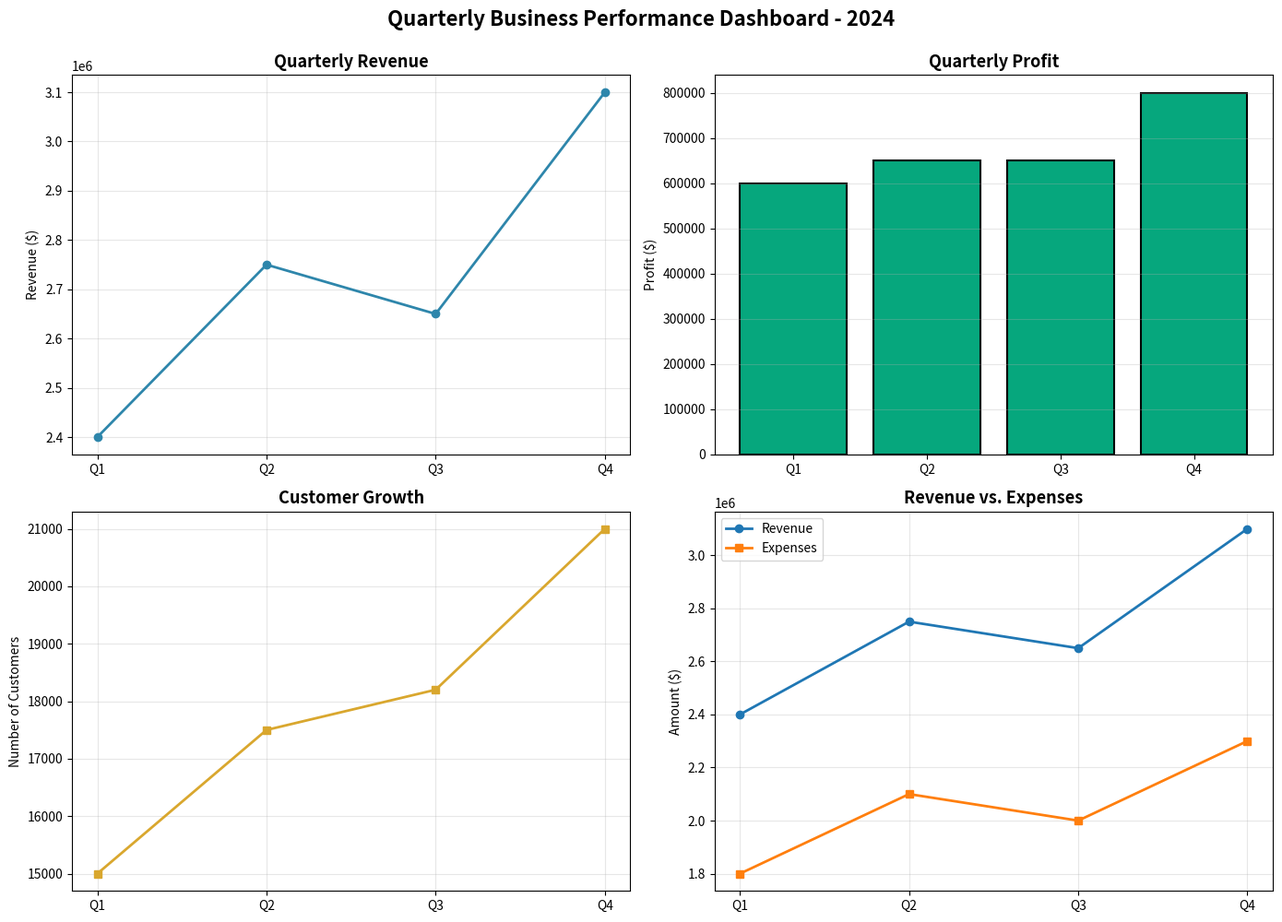
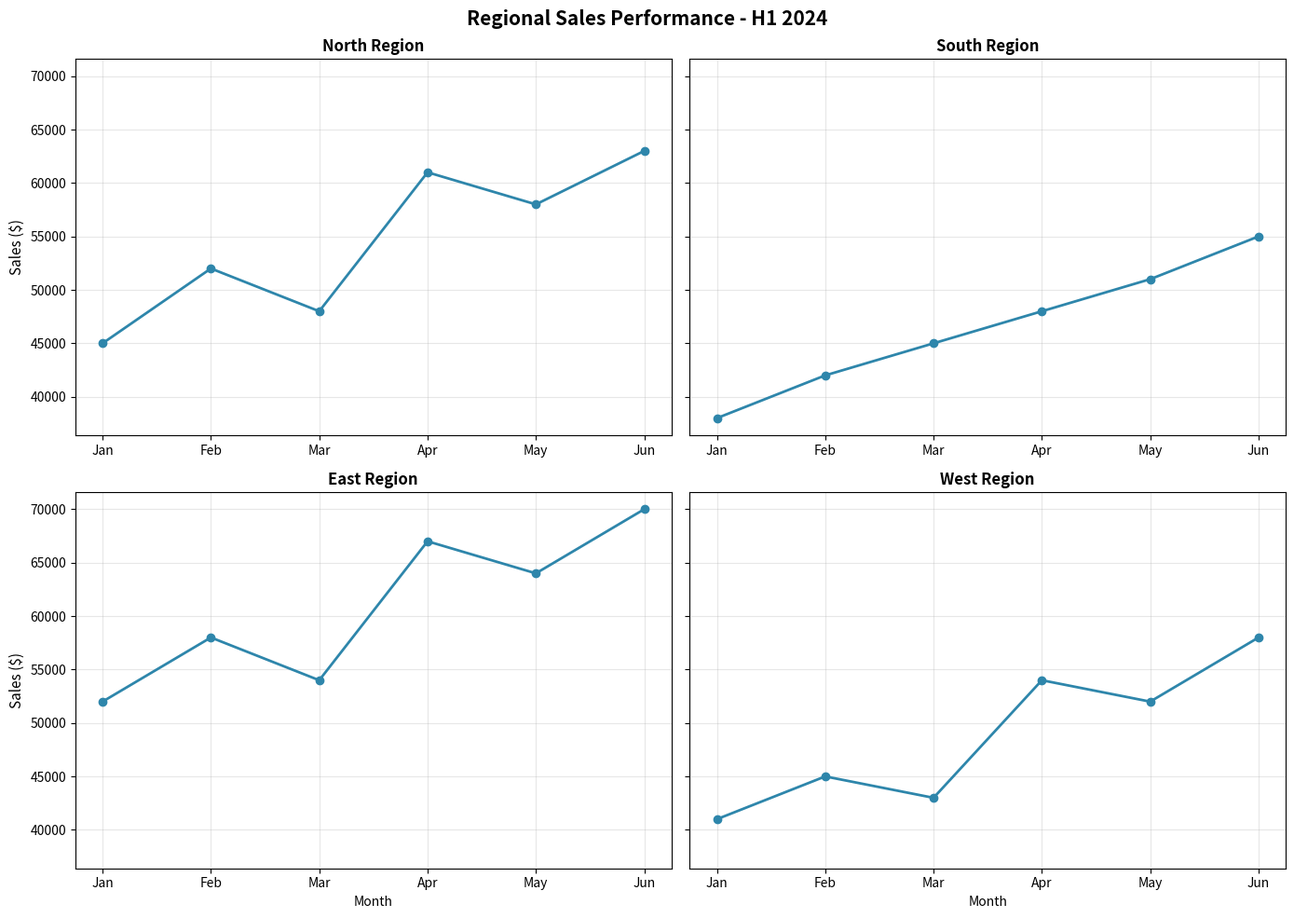
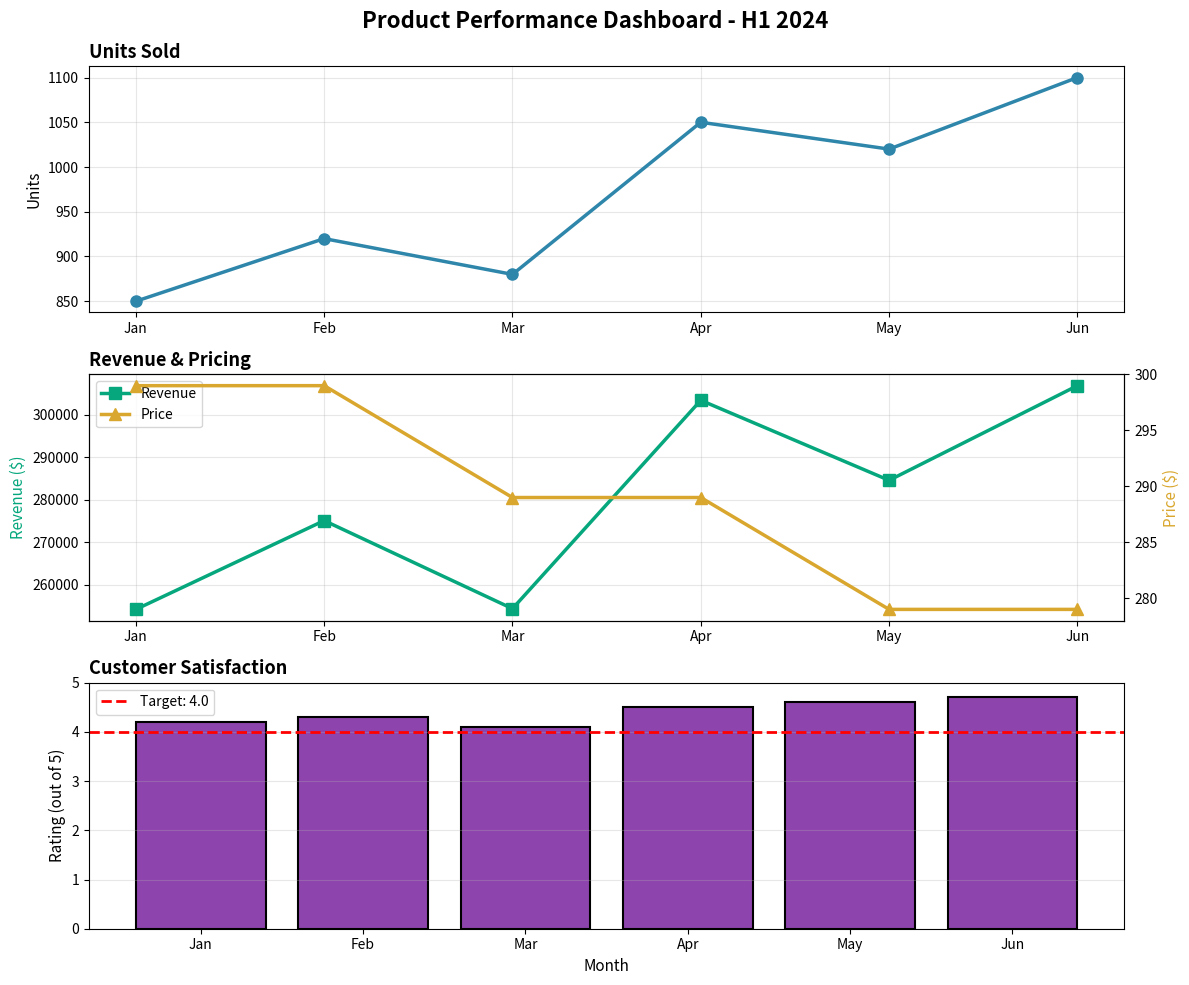
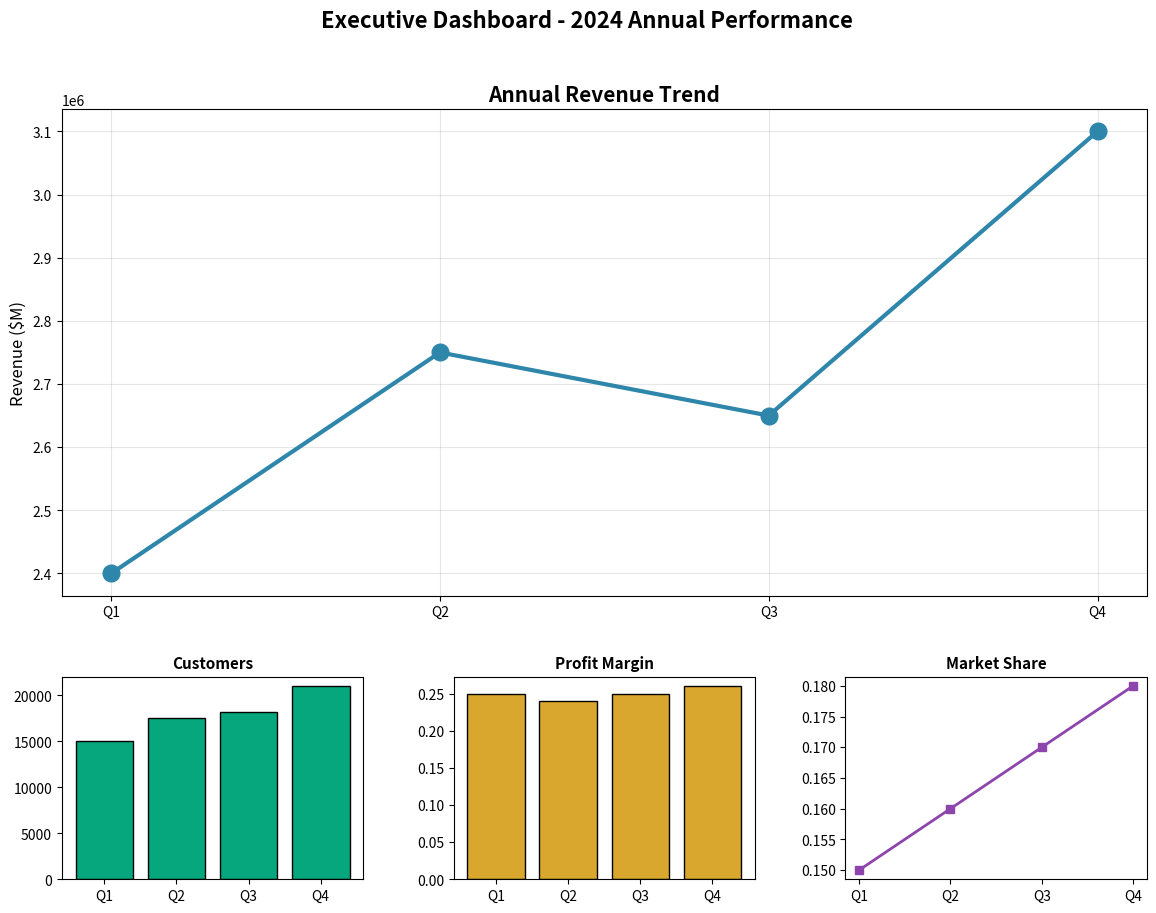

These figures' Python source, in order:
import matplotlib.pyplot as plt

# Create a figure with 2x2 grid of subplots
fig, axes = plt.subplots(2, 2, figsize=(12, 10))

# Access individual subplots
axes[0, 0]  # Top-left
axes[0, 1]  # Top-right
axes[1, 0]  # Bottom-left
axes[1, 1]  # Bottom-right


# One row, three columns (horizontal dashboard)
fig, axes = plt.subplots(1, 3, figsize=(15, 5))

# Three rows, one column (vertical report)
fig, axes = plt.subplots(3, 1, figsize=(10, 12))

# 2x3 grid (six panels)
fig, axes = plt.subplots(2, 3, figsize=(15, 8))


import matplotlib.pyplot as plt
import numpy as np

# Sample data
quarters = ['Q1', 'Q2', 'Q3', 'Q4']
revenue = [2400000, 2750000, 2650000, 3100000]
expenses = [1800000, 2100000, 2000000, 2300000]
profit = [r - e for r, e in zip(revenue, expenses)]
customers = [15000, 17500, 18200, 21000]

# Create 2x2 dashboard
fig, axes = plt.subplots(2, 2, figsize=(14, 10))

# Top-left: Revenue trend
axes[0, 0].plot(quarters, revenue, marker='o', linewidth=2, color='#2E86AB')
axes[0, 0].set_title('Quarterly Revenue', fontsize=13, fontweight='bold')
axes[0, 0].set_ylabel('Revenue ($)')
axes[0, 0].grid(True, alpha=0.3)

# Top-right: Profit margins
axes[0, 1].bar(quarters, profit, color='#06A77D', edgecolor='black', linewidth=1.5)
axes[0, 1].set_title('Quarterly Profit', fontsize=13, fontweight='bold')
axes[0, 1].set_ylabel('Profit ($)')
axes[0, 1].grid(True, alpha=0.3, axis='y')

# Bottom-left: Customer growth
axes[1, 0].plot(quarters, customers, marker='s', linewidth=2, color='#D9A72E')
axes[1, 0].set_title('Customer Growth', fontsize=13, fontweight='bold')
axes[1, 0].set_ylabel('Number of Customers')
axes[1, 0].grid(True, alpha=0.3)

# Bottom-right: Revenue vs. Expenses comparison
axes[1, 1].plot(quarters, revenue, marker='o', label='Revenue', linewidth=2)
axes[1, 1].plot(quarters, expenses, marker='s', label='Expenses', linewidth=2)
axes[1, 1].set_title('Revenue vs. Expenses', fontsize=13, fontweight='bold')
axes[1, 1].set_ylabel('Amount ($)')
axes[1, 1].legend()
axes[1, 1].grid(True, alpha=0.3)

# Overall title for dashboard
fig.suptitle('Quarterly Business Performance Dashboard - 2024', 
             fontsize=16, fontweight='bold', y=0.995)

plt.tight_layout()
plt.savefig('M2L03_Business_Dashboard.png', dpi=300, bbox_inches='tight')
plt.show()


fig, axes = plt.subplots(2, 2, figsize=(12, 10))

# ... create your plots ...

# Automatically adjust spacing
plt.tight_layout()


fig, axes = plt.subplots(2, 2, figsize=(12, 10))

# ... create your plots ...

# Manual spacing adjustment
plt.subplots_adjust(
    left=0.1,      # Left margin
    right=0.95,    # Right margin
    top=0.93,      # Top margin
    bottom=0.1,    # Bottom margin
    wspace=0.3,    # Width space between subplots
    hspace=0.4     # Height space between subplots
)


# Share Y-axis across all subplots (common scale)
fig, axes = plt.subplots(2, 2, figsize=(12, 10), sharey=True)

# Share X-axis across all subplots
fig, axes = plt.subplots(2, 2, figsize=(12, 10), sharex=True)

# Share both
fig, axes = plt.subplots(2, 2, figsize=(12, 10), sharex=True, sharey=True)


import matplotlib.pyplot as plt

# Data for four regions
months = ['Jan', 'Feb', 'Mar', 'Apr', 'May', 'Jun']
north = [45000, 52000, 48000, 61000, 58000, 63000]
south = [38000, 42000, 45000, 48000, 51000, 55000]
east = [52000, 58000, 54000, 67000, 64000, 70000]
west = [41000, 45000, 43000, 54000, 52000, 58000]

# Create 2x2 grid with shared Y-axis for fair comparison
fig, axes = plt.subplots(2, 2, figsize=(14, 10), sharey=True)

# North region
axes[0, 0].plot(months, north, marker='o', color='#2E86AB', linewidth=2)
axes[0, 0].set_title('North Region', fontsize=12, fontweight='bold')
axes[0, 0].grid(True, alpha=0.3)

# South region
axes[0, 1].plot(months, south, marker='o', color='#2E86AB', linewidth=2)
axes[0, 1].set_title('South Region', fontsize=12, fontweight='bold')
axes[0, 1].grid(True, alpha=0.3)

# East region
axes[1, 0].plot(months, east, marker='o', color='#2E86AB', linewidth=2)
axes[1, 0].set_title('East Region', fontsize=12, fontweight='bold')
axes[1, 0].set_xlabel('Month')
axes[1, 0].grid(True, alpha=0.3)

# West region
axes[1, 1].plot(months, west, marker='o', color='#2E86AB', linewidth=2)
axes[1, 1].set_title('West Region', fontsize=12, fontweight='bold')
axes[1, 1].set_xlabel('Month')
axes[1, 1].grid(True, alpha=0.3)

# Common Y-label (only on left plots due to sharey)
axes[0, 0].set_ylabel('Sales ($)', fontsize=11)
axes[1, 0].set_ylabel('Sales ($)', fontsize=11)

fig.suptitle('Regional Sales Performance - H1 2024', fontsize=15, fontweight='bold')

plt.tight_layout()
plt.show()


import matplotlib.pyplot as plt
import numpy as np

# Data
months = ['Jan', 'Feb', 'Mar', 'Apr', 'May', 'Jun']
units_sold = [850, 920, 880, 1050, 1020, 1100]
price = [299, 299, 289, 289, 279, 279]
revenue = [u * p for u, p in zip(units_sold, price)]
satisfaction = [4.2, 4.3, 4.1, 4.5, 4.6, 4.7]

# Create 3-panel vertical layout
fig, axes = plt.subplots(3, 1, figsize=(12, 10))

# Panel 1: Sales Volume (Line Chart)
axes[0].plot(months, units_sold, marker='o', linewidth=2.5, 
             color='#2E86AB', markersize=8)
axes[0].set_title('Units Sold', fontsize=13, fontweight='bold', loc='left')
axes[0].set_ylabel('Units', fontsize=11)
axes[0].grid(True, alpha=0.3)

# Panel 2: Revenue and Price (Dual Line Chart)
ax2_twin = axes[1].twinx()  # Create secondary Y-axis
axes[1].plot(months, revenue, marker='s', linewidth=2.5, 
             color='#06A77D', label='Revenue', markersize=8)
ax2_twin.plot(months, price, marker='^', linewidth=2.5, 
              color='#D9A72E', label='Price', markersize=8)
axes[1].set_title('Revenue & Pricing', fontsize=13, fontweight='bold', loc='left')
axes[1].set_ylabel('Revenue ($)', fontsize=11, color='#06A77D')
ax2_twin.set_ylabel('Price ($)', fontsize=11, color='#D9A72E')
axes[1].grid(True, alpha=0.3)

# Combine legends
lines1, labels1 = axes[1].get_legend_handles_labels()
lines2, labels2 = ax2_twin.get_legend_handles_labels()
axes[1].legend(lines1 + lines2, labels1 + labels2, loc='upper left')

# Panel 3: Customer Satisfaction (Bar Chart)
axes[2].bar(months, satisfaction, color='#8E44AD', edgecolor='black', linewidth=1.5)
axes[2].set_title('Customer Satisfaction', fontsize=13, fontweight='bold', loc='left')
axes[2].set_xlabel('Month', fontsize=11)
axes[2].set_ylabel('Rating (out of 5)', fontsize=11)
axes[2].axhline(y=4.0, color='red', linestyle='--', linewidth=2, label='Target: 4.0')
axes[2].legend()
axes[2].grid(True, alpha=0.3, axis='y')
axes[2].set_ylim([0, 5])

# Overall title
fig.suptitle('Product Performance Dashboard - H1 2024', 
             fontsize=16, fontweight='bold')

plt.tight_layout()
plt.show()


import matplotlib.pyplot as plt
import matplotlib.gridspec as gridspec

fig = plt.figure(figsize=(14, 10))

# Create custom grid: 3 rows, 3 columns
gs = gridspec.GridSpec(3, 3, figure=fig, hspace=0.4, wspace=0.3)

# Large main plot spanning top 2 rows, all columns
ax_main = fig.add_subplot(gs[0:2, :])

# Three smaller plots in bottom row
ax_bottom_left = fig.add_subplot(gs[2, 0])
ax_bottom_center = fig.add_subplot(gs[2, 1])
ax_bottom_right = fig.add_subplot(gs[2, 2])

# Main plot: Primary metric (revenue trend)
quarters = ['Q1', 'Q2', 'Q3', 'Q4']
revenue = [2400000, 2750000, 2650000, 3100000]
ax_main.plot(quarters, revenue, marker='o', linewidth=3, markersize=12, color='#2E86AB')
ax_main.set_title('Annual Revenue Trend', fontsize=15, fontweight='bold')
ax_main.set_ylabel('Revenue ($M)', fontsize=12)
ax_main.grid(True, alpha=0.3)

# Bottom plots: Supporting metrics
# Left: Customer count
customers = [15000, 17500, 18200, 21000]
ax_bottom_left.bar(quarters, customers, color='#06A77D', edgecolor='black')
ax_bottom_left.set_title('Customers', fontsize=11, fontweight='bold')

# Center: Profit margin
margins = [0.25, 0.24, 0.25, 0.26]
ax_bottom_center.bar(quarters, margins, color='#D9A72E', edgecolor='black')
ax_bottom_center.set_title('Profit Margin', fontsize=11, fontweight='bold')

# Right: Market share
share = [0.15, 0.16, 0.17, 0.18]
ax_bottom_right.plot(quarters, share, marker='s', linewidth=2, color='#8E44AD')
ax_bottom_right.set_title('Market Share', fontsize=11, fontweight='bold')

fig.suptitle('Executive Dashboard - 2024 Annual Performance', 
             fontsize=16, fontweight='bold')

plt.savefig('M2L03_Executive_Dashboard.png', dpi=300, bbox_inches='tight')
plt.show()


months = ['Jan', 'Feb', 'Mar', 'Apr', 'May', 'Jun']
northeast = [145000, 158000, 152000, 171000, 168000, 182000]
southeast = [132000, 138000, 145000, 151000, 158000, 165000]
midwest = [158000, 171000, 165000, 183000, 178000, 195000]
west = [141000, 145000, 148000, 162000, 171000, 178000]


quarters = ['Q1', 'Q2', 'Q3', 'Q4']
units_sold = [8500, 9200, 11000, 12500]
avg_price = [349, 339, 329, 319]
customer_satisfaction = [4.1, 4.3, 4.5, 4.6]
return_rate = [0.08, 0.07, 0.06, 0.05]  # 8%, 7%, 6%, 5%


months = ['Jan', 'Feb', 'Mar', 'Apr', 'May', 'Jun', 'Jul', 'Aug', 'Sep', 'Oct', 'Nov', 'Dec']
monthly_revenue = [2100000, 2250000, 2400000, 2350000, 2500000, 2650000, 
                   2600000, 2750000, 2850000, 2800000, 3100000, 3200000]
monthly_profit = [420000, 450000, 480000, 470000, 500000, 530000,
                  520000, 550000, 570000, 560000, 620000, 640000]
customer_count = [45000, 47000, 49000, 51000, 54000, 57000,
                  60000, 63000, 66000, 69000, 73000, 78000]
employee_count = [450, 455, 460, 465, 470, 475,
                  480, 485, 490, 495, 500, 505]


quarters = ['Q1 2023', 'Q2 2023', 'Q3 2023', 'Q4 2023', 
            'Q1 2024', 'Q2 2024', 'Q3 2024', 'Q4 2024']
product_a_sales = [450, 480, 510, 540, 580, 620, 650, 680]
product_b_sales = [380, 390, 410, 430, 460, 490, 520, 550]
product_c_sales = [290, 310, 330, 360, 390, 420, 450, 480]
